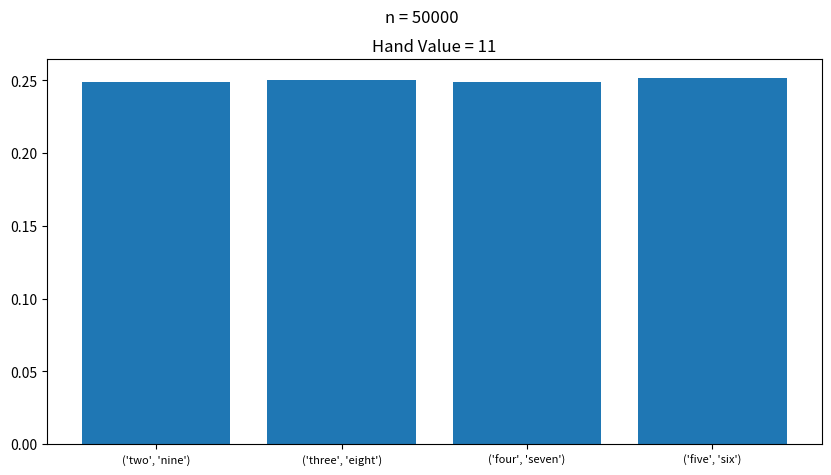

Here is the Python script that generated this plot: (Note: this script raises an exception after producing the figure.)
import numpy as np
import matplotlib.pyplot as plt
import random
from collections import defaultdict


# Initialize the deck and card values/types
card_types = ("ace", "two", "three", "four", "five", "six", "seven", 
              "eight", "nine", "ten", "jack", "queen", "king")

# TODO: implement deck as a class with the cards left/each card's count,
# and total cards in the deck
# TODO: also methods like bool hand_in_deck(deck, hand)
deck = {}
for i in card_types:
    deck[i] = 4

card_values = {}
for i in range(1, 11):
    card_values[card_types[i-1]] = i
card_values["jack"] = 10
card_values["queen"] = 10
card_values["king"] = 10


# Class for the deck of cards to draw from
class Deck():
    def __init__(self):
        self.card_types = ("ace", "two", "three", "four", "five", 
                        "six", "seven", "eight", "nine", "ten", 
                        "jack", "queen", "king")
        self.deck = {}
        for i in self.card_types:
            self.deck[i] = 4
        
        self.card_values = {}
        for i in range(1, 11):
            self.card_values[card_types[i-1]] = i
        self.card_values["jack"] = 10
        self.card_values["queen"] = 10
        self.card_values["king"] = 10

        self.total_cards = 52

        return

    # returns whether there is a specific card value
    # still in the deck
    def card_in_deck(self, card):
        return self.deck[card] != 0
    
    # remove specific card from deck if it exists
    # also returns the card if it exists in the deck
    def remove_from_deck(self, card):
        if self.deck[card] != 0:
            self.deck[card] -= 1
            self.total_cards -=1
            return card
        return

    # resets the count for all cards in deck
    # NOTE: DOES NOTHING FOR HANDS THAT HAVE ALREADY
    # DRAWN CARDS
    def reset_deck(self):
        for i in self.deck:
            self.deck[i] = 4
        self.total_cards = 52
        return

# THIS IS THE GLOBAL DECK
global_deck = Deck()


# TODO: implement an averagerator class for stats purposes

# Class for various hand values and their possible hands
class StartValueHands():
    def __init__(self, hand_value):
        self.hands = []
        self.hand_prob = {}
        self.total_hands = 0
        self.hand_value = hand_value
    
    # Function to calculate the number of total hands
    # and set the probabilities for each
    # CALL THIS AFTER DEFINING THE POSSIBLE HANDS
    def init_prob(self):
        for i in self.hands:
            if i[0] == i[1]:
                # 6 possible suite combinations for 2 same cards
                self.hand_prob[i] = 6
                self.total_hands += 6
                continue
            # 16 possible suite combinations for 2 different cards
            self.hand_prob[i] = 16
            self.total_hands += 16
    
    # choose a random hand from the possible hands of
    # the hand value according to probabilities
    def choose_hand(self):
        i = random.randint(0, self.total_hands - 1)
 
        for k in self.hands:
            i -= self.hand_prob[k]
            if i < 0:
                return k
    
    # graph the probability distribution of each possible hand
    # TODO: use numpy for stats computing
    def graph_hands(self):
        n = 50000
        drawn_hands = {}
        for i in self.hands:
            drawn_hands[i] = 0
        for i in range(n):
            hand = self.choose_hand()
            drawn_hands[hand] += 1
        
        drawn_hands_normalized = {}
        for i in drawn_hands:
            drawn_hands_normalized[i] = drawn_hands[i] / n

        names = list(drawn_hands_normalized.keys())
        values = list(drawn_hands_normalized.values())

        plt.figure(figsize=[10,5])
        plt.xticks(fontsize=8)
        plt.bar(range(len(drawn_hands_normalized)), values, align='center')
        plt.xticks(range(len(drawn_hands_normalized)), names)
        plt.title(f"Hand Value = {self.hand_value}")
        plt.suptitle(f"n = {n}")
        plt.savefig('blackjack/graphs/hand_probs/hand_' + str(self.hand_value) + '.png', bbox_inches='tight')
        # plt.show()
        plt.close()
        return

### HAND VALUE INITIALIZATION ###

# for each hand value tested, list possible hands

# hand value = 2 
two = StartValueHands(2)
two.hands =   [("ace", "ace")]
two.init_prob()

# hand value = 3 
three = StartValueHands(3)
three.hands =   [("ace", "two")]
three.init_prob()

# hand value = 4 
four = StartValueHands(4)
four.hands =   [("ace", "three"),
                ("two", "two")]
four.init_prob()

# hand value = 5 
five = StartValueHands(5)
five.hands =   [("ace", "four"),
                ("two", "three")]
five.init_prob()

# hand value = 6 
six = StartValueHands(6)
six.hands =   [("ace", "five"),
                ("two", "four"),
                ("three", "three")]
six.init_prob()

# hand value = 7 
seven = StartValueHands(7)
seven.hands =   [("ace", "six"),
                ("two", "five"),
                ("three", "four")]
seven.init_prob()

# hand value = 8 
eight = StartValueHands(8)
eight.hands =   [("ace", "seven"),
                ("two", "six"),
                ("three", "five"),
                ("four", "four")]
eight.init_prob()

# hand value = 9 
nine = StartValueHands(9)
nine.hands =    [("ace", "eight"),
                ("two", "seven"),
                ("three", "six"),
                ("four", "five")]
nine.init_prob()

# hand value = 10
ten = StartValueHands(10)
ten.hands =     [("ace", "nine"),
                ("two", "eight"),
                ("three", "seven"),
                ("four", "six"),
                ("five", "five")]
ten.init_prob()

# hand value = 11
eleven = StartValueHands(11)
eleven.hands = [("two", "nine"),
                ("three", "eight"),
                ("four", "seven"),
                ("five", "six"),]
eleven.init_prob()

# hand value = 12
twelve = StartValueHands(12)
twelve.hands = [("ace", "ace"),
                ("two", "ten"),
                ("two", "jack"),
                ("two", "queen"),
                ("two", "king"),
                ("three", "nine"),
                ("four", "eight"),
                ("five", "seven"),
                ("six", "six"),]
twelve.init_prob()

# hand value = 13
thirteen = StartValueHands(13)
thirteen.hands = [("three", "ten"),
                ("three", "jack"),
                ("three", "queen"),
                ("three", "king"),
                ("four", "nine"),
                ("five", "eight"),
                ("six", "seven"),
                ("ace", "two")]
thirteen.init_prob()

# hand value = 14
fourteen = StartValueHands(14)
fourteen.hands = [("four", "ten"),
                ("four", "jack"),
                ("four", "queen"),
                ("four", "king"),
                ("five", "nine"),
                ("six", "eight"),
                ("seven", "seven"),
                ("ace", "three")]
fourteen.init_prob()

# hand value = 15
fifteen = StartValueHands(15)
fifteen.hands = [("five", "ten"),
                ("five", "jack"),
                ("five", "queen"),
                ("five", "king"),
                ("six", "nine"),
                ("seven", "eight"),
                ("ace", "four")]
fifteen.init_prob()

# hand value = 16
sixteen = StartValueHands(16)
sixteen.hands = [("six", "ten"),
                ("six", "jack"),
                ("six", "queen"),
                ("six", "king"),
                ("seven", "nine"),
                ("eight", "eight"),
                ("ace", "five")]
sixteen.init_prob()

# hand value = 17
seventeen = StartValueHands(17)
seventeen.hands = [("seven", "ten"),
                ("seven", "jack"),
                ("seven", "queen"),
                ("seven", "king"),
                ("eight", "nine"),
                ("ace", "six")]
seventeen.init_prob()

# hand value = 18
eighteen = StartValueHands(18)
eighteen.hands = [("eight", "ten"),
                ("eight", "jack"),
                ("eight", "queen"),
                ("eight", "king"),
                ("nine", "nine"),
                ("ace", "seven")]
eighteen.init_prob()

# hand value = 19
nineteen = StartValueHands(19)
nineteen.hands = [("nine", "ten"),
                ("nine", "jack"),
                ("nine", "queen"),
                ("nine", "king"),
                ("ace", "eight")]
nineteen.init_prob()

# hand value = 20
twenty = StartValueHands(20)
twenty.hands = [("ten", "ten"),
                ("ten", "jack"),
                ("ten", "queen"),
                ("ten", "king"),
                ("jack", "jack"),
                ("jack", "queen"),
                ("jack", "king"),
                ("queen", "queen"),
                ("queen", "king"),
                ("king", "king"),
                ("ace", "nine")]
twenty.init_prob()

# hand value = 21
twentyone = StartValueHands(21)
twentyone.hands = [("ten", "ace"),
                ("jack", "ace"),
                ("queen", "ace"),
                ("king", "ace"),]
twentyone.init_prob()


### END HAND VALUE INITIALIZATION ###

# define a dict mapping hand value objects to an integer
hand_values_dict = {2: two,
                    3: three,
                    4: four,
                    5: five,
                    6: six,
                    7: seven,
                    8: eight,
                    9: nine,
                    10: ten,
                    11: eleven,
                    12: twelve,
                    13: thirteen,
                    14: fourteen,
                    15: fifteen,
                    16: sixteen,
                    17: seventeen,
                    18: eighteen,
                    19: nineteen,
                    20: twenty,
                    21: twentyone}


# Class for the player's hand and its value
class Hand():
    def __init__(self):
        self.hand = ()
        self.value = 0
        return
    
    # draw one random card from the deck
    def draw_random(self):
        #TODO CURRENTLY DOES NOT TAKE PROBABILITY
        #OF REMAINING CARDS INTO ACCOUNT
        #SHOULD BE OUT OF ALL REMAINING CARDS NOT
        #JUST CARD TYPES
        # idea: implement a deck class w/ deck dict and sum of cards
        i = random.randint(0, global_deck.total_cards - 1)
        # print(global_deck.total_cards)
        returned_card = None
        for k in global_deck.deck.keys():
            i -= global_deck.deck[k]
            if i < 0:
                returned_card = global_deck.remove_from_deck(k)
                break

        # print(global_deck.total_cards)
        # if returned_card == None:
            # print(returned_card)

        if returned_card != None:
            self.hand += (returned_card, )
            self.value += card_values[returned_card]
        return

    # draw specified card
    # does nothing if the card isnt in deck
    def draw_specific(self, card):
        returned_card = global_deck.remove_from_deck(card)
        self.hand += (returned_card, )

        # TODO TEST IF THE CARD VALUES MATH IS CORRECT
        self.value += card_values[returned_card]
        return
    
    # draw the cards for the desired starting hand value
    # takes a dict of StartValueHands objects with integer keys
    # NOTE: assumes that deck is full before drawing starting hands
    def draw_starting_hand(self, start_value):
        start_hand = hand_values_dict[start_value].choose_hand()

        for i in start_hand:
            self.draw_specific(i)
        self.value = start_value
        return

    # reset the hand to an empty state
    # NOTE: Does not reset the deck the hand drew from
    def reset_hand(self):
        self.hand = ()
        self.value = 0
        return


# TODO: implement function to reset all hands and deck
# maybe put all hands in a list and iterate over list to reset them
# this will require reset methods for both hand and deck
def reset_hand_and_deck(hand, deck):
    hand.reset_hand()
    deck.reset_deck()


# Test drawing a starting hand
test_hand = Hand()
test_hand.draw_starting_hand(17)
print(test_hand.hand)
print(test_hand.value)
print(global_deck.deck)



reset_hand_and_deck(test_hand, global_deck)
print(test_hand.hand)
print(test_hand.value)
print(global_deck.deck)

test_hand.draw_starting_hand(19)
print(test_hand.hand)
print(test_hand.value)
print(global_deck.deck)


# TODO AND DATA TO GATHER:
# -----------------------
# probability of each hand value + bust after hitting
#   AKA probability of getting each possible hand value after hitting

# Output the numerical probability of busting
# after hitting and the average hand value of 
# the hand after hitting



# Graph the probability distributions for each starting value
for i in range(11, 21):
    print('Graphing hand distribution for', i)
    hand_values_dict[i].graph_hands()

## Graph for hands 11-20
value_after_hit = {}
avg_valid_hand = {}
avg_after_hit = {}
for i in range(11, 21):
    value_after_hit[i] = []
    avg_valid_hand[i] = 0
    avg_after_hit[i] = 0

for testing_hand_value in range(11, 21):
    prob_test_hand = Hand()
    reset_hand_and_deck(prob_test_hand, global_deck)
    trials = 100000
    total_of_all_hands = 0
    total_of_valid_hands = 0
    num_valid_hands = 0
    total_for_all_hands = defaultdict(lambda:0)
    
    for i in range(testing_hand_value + 1, 22):
        total_for_all_hands[i] = 0
    total_for_all_hands['Bust'] = 0
    total_for_starting_hands = defaultdict(lambda:0)
    total_for_drawn_card = defaultdict(lambda:0)
    
    for n in range(trials):
        # print(n)
        prob_test_hand.draw_starting_hand(testing_hand_value)
        if prob_test_hand.value != testing_hand_value:
            print("STARTING VALUE NOT the designated hand value")

        total_for_starting_hands[prob_test_hand.hand] += 1

        start_hand = prob_test_hand.hand

        prob_test_hand.draw_random()
        # print(prob_test_hand.value)

        drawn_card = prob_test_hand.hand[2]
        total_for_drawn_card[drawn_card] += 1

        total_of_all_hands += prob_test_hand.value
        if prob_test_hand.value <= 21:
            num_valid_hands += 1
            total_of_valid_hands += prob_test_hand.value
            total_for_all_hands[prob_test_hand.value] += 1
        else:
            total_for_all_hands['Bust'] += 1
        
        value_after_hit[testing_hand_value].append(prob_test_hand.value)
        
        reset_hand_and_deck(prob_test_hand, global_deck)

    print(f'----Graphing FOR {testing_hand_value}------------')
    # print(total_for_all_hands)
    # print(total_for_starting_hands)
    # print(total_for_drawn_card)
    # print(num_valid_hands)
    print('Avg valid hand:', total_of_valid_hands / num_valid_hands)
    print('Avg for all hands:', total_of_all_hands / trials)
    print('Probability of not busting:', num_valid_hands / trials)

    total_for_all_hands_normalized = {}
    for i in total_for_all_hands.keys():
        total_for_all_hands_normalized[i] = total_for_all_hands[i] / trials

    names = list(total_for_all_hands_normalized.keys())
    values = list(total_for_all_hands_normalized.values())



    plt.figure(figsize=[10,5])
    plt.xticks(fontsize=8)
    plt.bar(range(len(total_for_all_hands)), values, align='center')
    plt.xticks(range(len(total_for_all_hands)), names)
    plt.title(f"Starting Hand Value = {testing_hand_value} | Avg valid hand after hitting = {total_of_valid_hands / num_valid_hands :.3f}")
    plt.suptitle(f"n = {trials} | p(not busting) = {num_valid_hands / trials :.3f}")
    plt.savefig('blackjack/graphs/bust_prob/hand_' + str(testing_hand_value) + '.png', bbox_inches='tight')
    # plt.show()
    plt.close()
